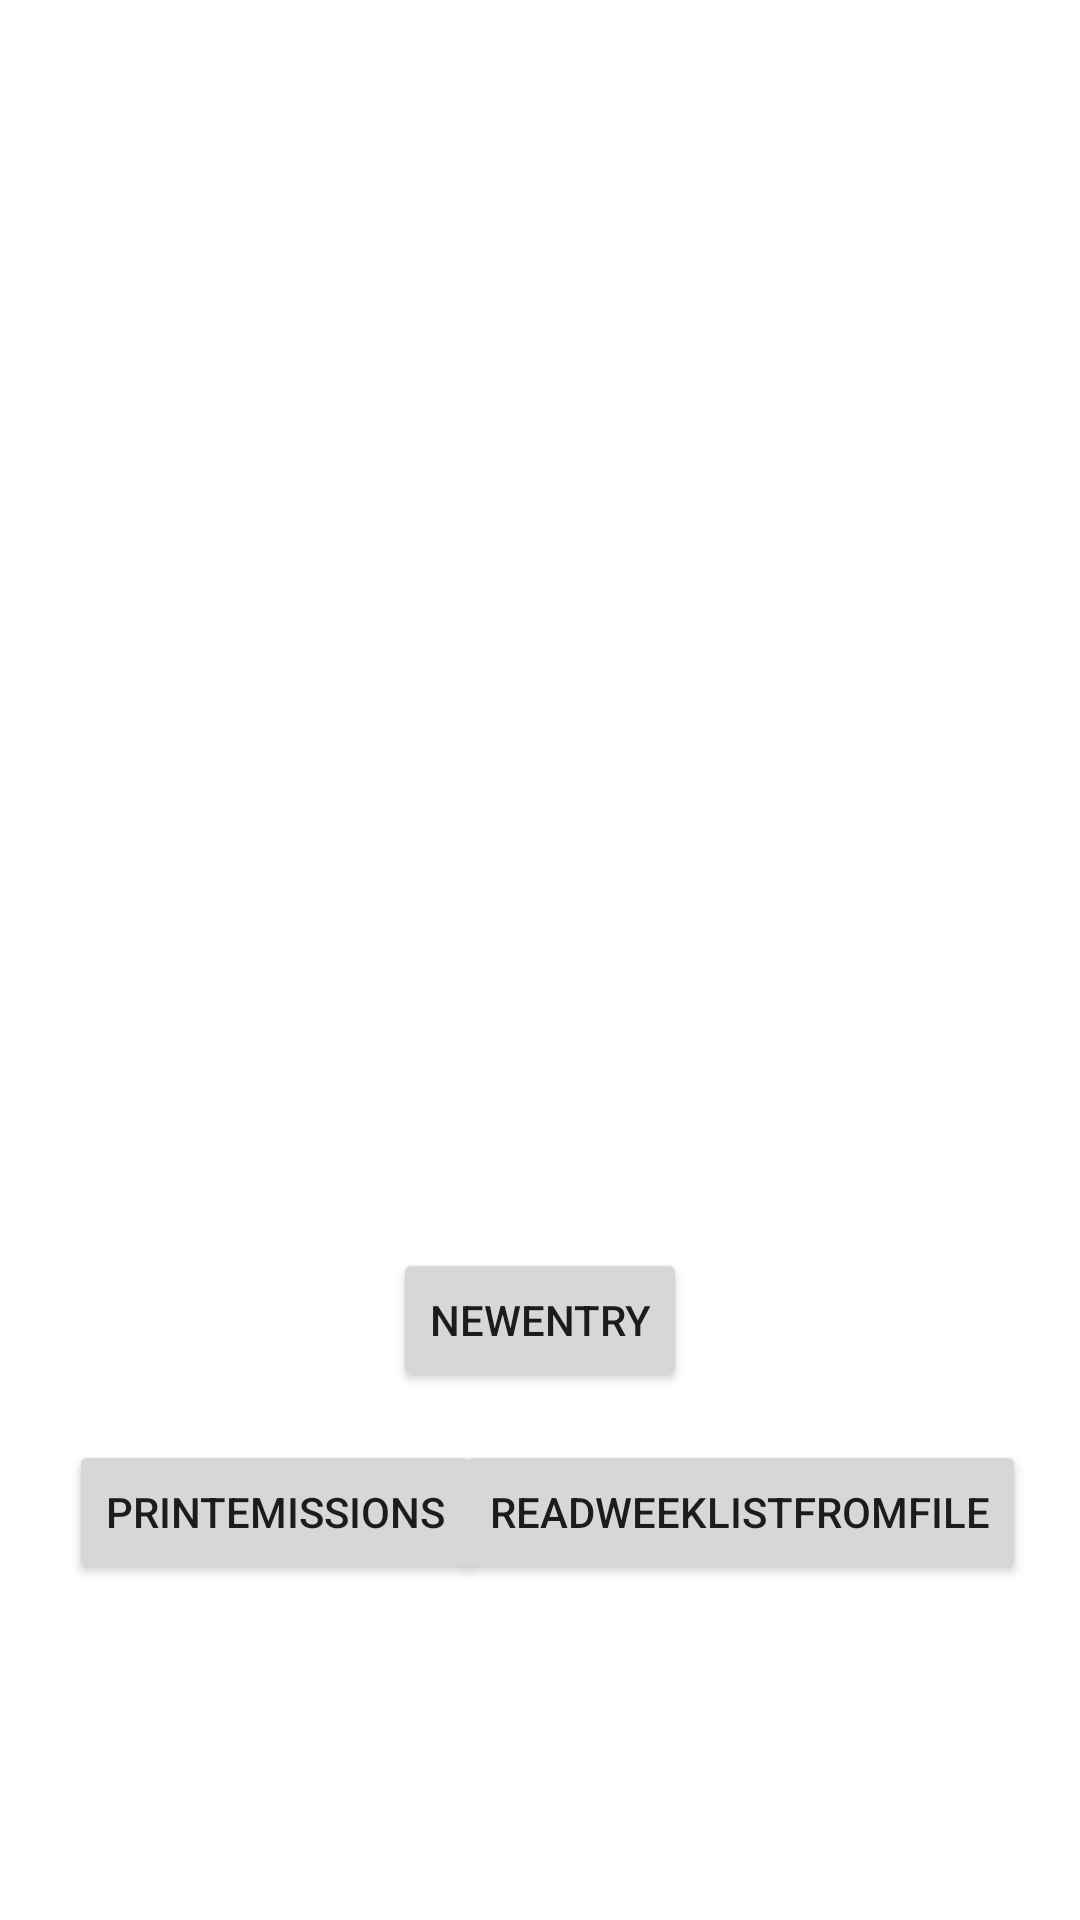

Layout XML and referenced resources for this Android screen:
<!-- AndroidManifest.xml: application theme Theme.OlioProject -->
<!-- res/layout/activity_main.xml -->
<?xml version="1.0" encoding="utf-8"?>
<androidx.constraintlayout.widget.ConstraintLayout xmlns:android="http://schemas.android.com/apk/res/android"
    xmlns:app="http://schemas.android.com/apk/res-auto"
    xmlns:tools="http://schemas.android.com/tools"
    android:layout_width="match_parent"
    android:layout_height="match_parent"
    tools:context=".MainActivity">

    <ImageView
        android:id="@+id/imageView2"
        android:layout_width="fill_parent"
        android:layout_height="fill_parent"
        android:scaleType="fitXY"
        android:adjustViewBounds="true"
        app:layout_constraintEnd_toEndOf="parent"
        app:layout_constraintStart_toStartOf="parent"
        app:layout_constraintTop_toTopOf="parent"
        app:srcCompat="@drawable/mainscreennewnew" />

    <TextView
        android:id="@+id/Textview"
        android:layout_width="wrap_content"
        android:layout_height="wrap_content"
        android:layout_marginTop="24dp"
        android:text="Päivän kalorit"
        android:textColor="@color/white"
        android:textSize="20dp"
        app:layout_constraintEnd_toEndOf="parent"
        app:layout_constraintHorizontal_bias="0.055"
        app:layout_constraintStart_toStartOf="parent"
        app:layout_constraintTop_toTopOf="parent" />

    <TextView
        android:id="@+id/dailyCalorieCount"
        android:layout_width="wrap_content"
        android:layout_height="wrap_content"
        android:layout_marginTop="60dp"
        android:text="Kalorilukema"
        android:textColor="@color/white"
        android:textSize="55dp"
        app:layout_constraintEnd_toEndOf="parent"
        app:layout_constraintHorizontal_bias="0.15"
        app:layout_constraintStart_toStartOf="parent"
        app:layout_constraintTop_toTopOf="parent" />

    <TextView
        android:id="@+id/textView5"
        android:layout_width="wrap_content"
        android:layout_height="wrap_content"
        android:layout_marginTop="168dp"
        android:text="Viikonkalorit"
        android:textColor="@color/white"
        android:textSize="20dp"
        app:layout_constraintEnd_toEndOf="parent"
        app:layout_constraintHorizontal_bias="0.053"
        app:layout_constraintStart_toStartOf="parent"
        app:layout_constraintTop_toTopOf="parent" />

    <TextView
        android:id="@+id/weekleyCalorieCount"
        android:layout_width="wrap_content"
        android:layout_height="wrap_content"
        android:layout_marginTop="208dp"
        android:text="Kalorilukema"
        android:textColor="@color/white"
        android:textSize="55dp"
        app:layout_constraintEnd_toEndOf="parent"
        app:layout_constraintHorizontal_bias="0.172"
        app:layout_constraintStart_toStartOf="parent"
        app:layout_constraintTop_toTopOf="parent" />

    <TextView
        android:id="@+id/textView7"
        android:layout_width="wrap_content"
        android:layout_height="wrap_content"
        android:layout_marginTop="324dp"
        android:text="Hiilidioksidipäästöt tänään kg/CO2"
        android:textColor="@color/white"
        android:textSize="20dp"
        app:layout_constraintEnd_toEndOf="parent"
        app:layout_constraintHorizontal_bias="0.213"
        app:layout_constraintStart_toStartOf="parent"
        app:layout_constraintTop_toTopOf="parent" />

    <TextView
        android:id="@+id/emission"
        android:layout_width="wrap_content"
        android:layout_height="wrap_content"
        android:layout_marginTop="384dp"
        android:text="Päästöt"
        android:textColor="@color/white"
        android:textSize="55dp"
        app:layout_constraintEnd_toEndOf="parent"
        app:layout_constraintHorizontal_bias="0.072"
        app:layout_constraintStart_toStartOf="parent"
        app:layout_constraintTop_toTopOf="@+id/imageView2" />

    <Button
        android:id="@+id/addData"
        android:layout_width="wrap_content"
        android:layout_height="wrap_content"
        android:layout_marginBottom="176dp"
        android:onClick="newEntry"
        android:text="newEntry"
        app:layout_constraintBottom_toBottomOf="parent"
        app:layout_constraintEnd_toEndOf="parent"
        app:layout_constraintStart_toStartOf="parent" />

    <Button
        android:id="@+id/button3"
        android:layout_width="wrap_content"
        android:layout_height="wrap_content"
        android:layout_marginBottom="112dp"
        android:onClick="printEmissionData"
        android:text="printEmissions"
        app:layout_constraintBottom_toBottomOf="parent"
        app:layout_constraintEnd_toEndOf="parent"
        app:layout_constraintHorizontal_bias="0.103"
        app:layout_constraintStart_toStartOf="parent" />

    <Button
        android:id="@+id/button4"
        android:layout_width="wrap_content"
        android:layout_height="wrap_content"
        android:layout_marginBottom="112dp"
        android:onClick="readWeekListFromFile"
        android:text="readWeekListFromFile"
        app:layout_constraintBottom_toBottomOf="parent"
        app:layout_constraintEnd_toEndOf="parent"
        app:layout_constraintHorizontal_bias="0.893"
        app:layout_constraintStart_toStartOf="parent" />

</androidx.constraintlayout.widget.ConstraintLayout>
<!-- resources referenced by this layout -->
<resources>
  <style name="Theme.OlioProject" parent="Theme.MaterialComponents.DayNight.DarkActionBar">
          
          <item name="colorPrimary">@color/purple_500</item>
          <item name="colorPrimaryVariant">@color/purple_700</item>
          <item name="colorOnPrimary">@color/white</item>
          
          <item name="colorSecondary">@color/teal_200</item>
          <item name="colorSecondaryVariant">@color/teal_700</item>
          <item name="colorOnSecondary">@color/black</item>
          
          <item name="android:statusBarColor" tools:targetApi="l">?attr/colorPrimaryVariant</item>
          
      </style>
  <!-- not gathered from this repository: default colours our renderer supplied (Android Studio template values) -->
  <color name="purple_500">#FF6200EE</color>
  <color name="purple_700">#FF3700B3</color>
  <color name="teal_200">#FF03DAC5</color>
  <color name="teal_700">#FF018786</color>
  <color name="black">#FF000000</color>
  <color name="white">#FFFFFFFF</color>
</resources>
